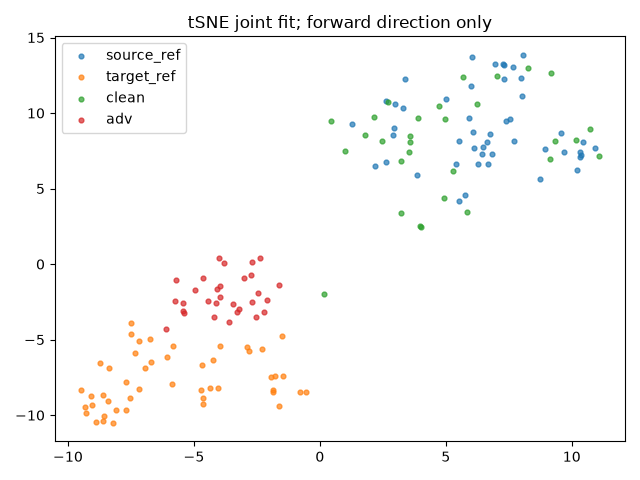

The data file committed next to this chart (first rows):
index, group, x, y
0, source_ref, 6.48, 7.749
1, source_ref, 5.929, 9.665
2, source_ref, 3.856, 5.879
3, source_ref, 8.733, 5.658
4, source_ref, 6.737, 8.627
5, source_ref, 8.001, 12.29
6, source_ref, 7.551, 9.606
7, source_ref, 10.34, 7.433
8, source_ref, 10.2, 6.245
9, source_ref, 8.008, 11.12
10, source_ref, 7.399, 9.486
11, source_ref, 8.955, 7.609
12, source_ref, 9.71, 7.39
13, source_ref, 6.832, 7.305
14, source_ref, 5.518, 8.17
15, source_ref, 10.31, 7.06
16, source_ref, 7.311, 13.21
17, source_ref, 7.671, 13.02
18, source_ref, 5.985, 11.82
19, source_ref, 10.37, 7.226
20, source_ref, 10.46, 8.072
21, source_ref, 6.963, 13.25
22, source_ref, 4.99, 10.93
23, source_ref, 3.365, 12.25
24, source_ref, 7.324, 12.26
25, source_ref, 6.453, 7.266
26, source_ref, 6.116, 7.677
27, source_ref, 6.643, 8.083
28, source_ref, 2.184, 6.489
29, source_ref, 2.618, 10.83
30, source_ref, 5.407, 6.618
31, source_ref, 6.681, 6.617
32, source_ref, 1.28, 9.274
33, source_ref, 9.586, 8.693
34, source_ref, 2.955, 8.996
35, source_ref, 5.757, 4.591
36, source_ref, 6.096, 8.727
37, source_ref, 3.001, 10.62
38, source_ref, 7.705, 8.158
39, source_ref, 10.92, 7.703
40, source_ref, 3.299, 10.31
41, source_ref, 2.904, 8.516
42, source_ref, 5.538, 4.185
43, source_ref, 7.277, 13.28
44, source_ref, 6.032, 13.69
45, source_ref, 6.276, 6.607
46, source_ref, 8.08, 13.86
47, source_ref, 2.625, 6.755
48, target_ref, -2.802, -5.778
49, target_ref, -7.682, -7.785
50, target_ref, -2.908, -5.481
51, target_ref, -7.537, -8.865
52, target_ref, -4.247, -6.339
53, target_ref, -4.676, -6.65
54, target_ref, -7.497, -4.641
55, target_ref, -5.853, -7.953
56, target_ref, -8.711, -6.537
57, target_ref, -6.058, -6.167
58, target_ref, -9.313, -9.45
59, target_ref, -9.064, -9.339
... 96 more rows
